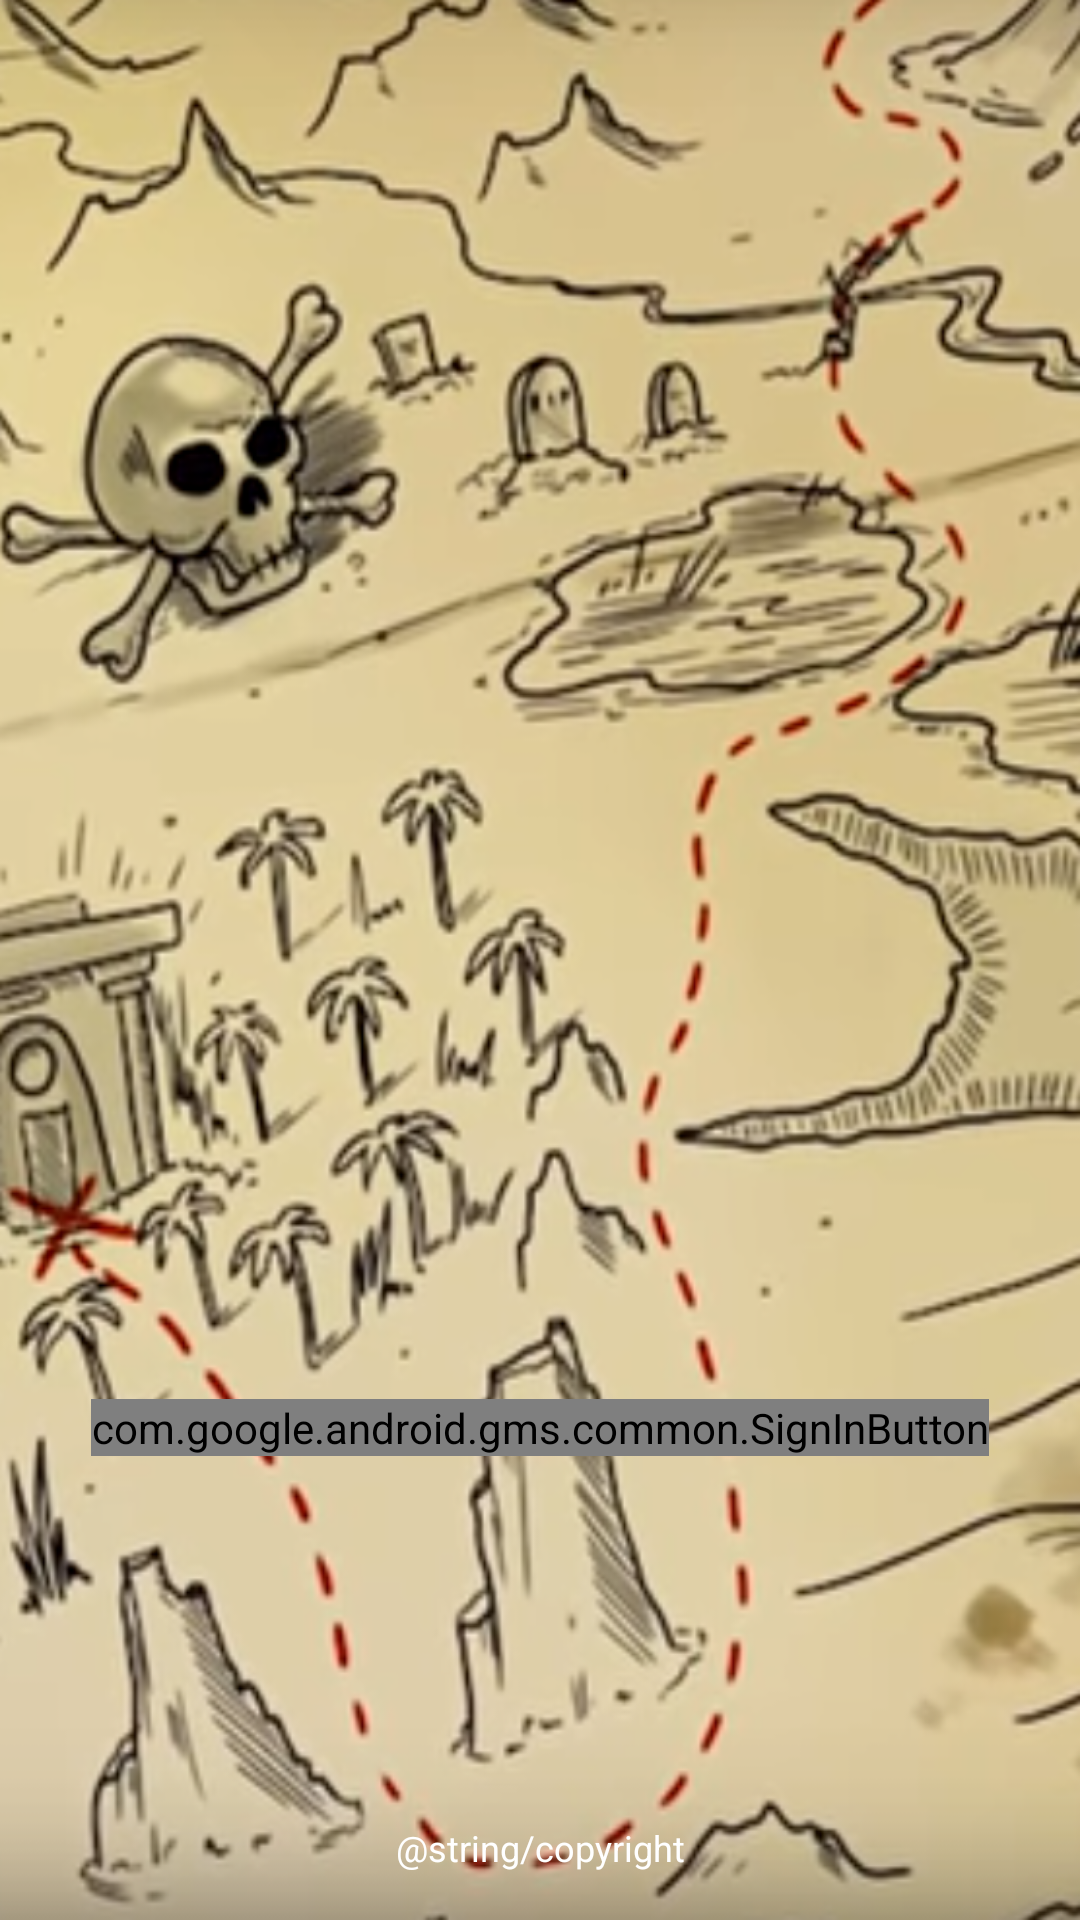

The Android layout XML behind this screen, and the referenced resources:
<!-- AndroidManifest.xml: application theme AppTheme -->
<!-- res/layout/activity_login.xml -->
<?xml version="1.0" encoding="utf-8"?>
<android.support.constraint.ConstraintLayout xmlns:android="http://schemas.android.com/apk/res/android"
    xmlns:app="http://schemas.android.com/apk/res-auto"
    xmlns:tools="http://schemas.android.com/tools"
    android:layout_width="match_parent"
    android:layout_height="match_parent"
    android:background="@drawable/treasure_map">

    <ImageView
        android:id="@+id/login_logo"
        android:layout_width="270dp"
        android:layout_height="200dp"
        android:contentDescription="app logo"
        android:src="@drawable/logo"
        app:layout_constraintBottom_toBottomOf="parent"
        app:layout_constraintEnd_toEndOf="parent"
        app:layout_constraintStart_toStartOf="parent"
        app:layout_constraintTop_toTopOf="parent"
        app:layout_constraintVertical_bias="0.234" />

    <TextView
        android:id="@+id/txtCopyright"
        android:layout_width="wrap_content"
        android:layout_height="wrap_content"
        android:layout_marginBottom="16dp"
        android:text="@string/copyright"
        android:textAlignment="center"
        android:textAllCaps="false"
        android:textColor="@android:color/white"
        android:textSize="12sp"
        app:layout_constraintBottom_toBottomOf="parent"
        app:layout_constraintEnd_toEndOf="parent"
        app:layout_constraintStart_toStartOf="parent" />

    <ProgressBar
        android:id="@+id/login_progress"
        style="?android:attr/progressBarStyleLarge"
        android:layout_width="wrap_content"
        android:layout_height="wrap_content"
        android:indeterminateTint="@android:color/white"
        android:visibility="gone"
        app:layout_constraintBottom_toBottomOf="parent"
        app:layout_constraintEnd_toEndOf="parent"
        app:layout_constraintStart_toStartOf="parent"
        app:layout_constraintTop_toTopOf="parent"
        app:layout_constraintVertical_bias="0.767" />

    <com.google.android.gms.common.SignInButton
        android:id="@+id/sign_in_button"
        android:layout_width="wrap_content"
        android:layout_height="wrap_content"
        app:layout_constraintBottom_toBottomOf="parent"
        app:layout_constraintEnd_toEndOf="parent"
        app:layout_constraintHorizontal_bias="0.502"
        app:layout_constraintStart_toStartOf="parent"
        app:layout_constraintTop_toTopOf="parent"
        app:layout_constraintVertical_bias="0.751">

    </com.google.android.gms.common.SignInButton>

</android.support.constraint.ConstraintLayout>
<!-- resources referenced by this layout -->
<resources>
  <!-- drawable treasure_map: png bitmap (drawable, 555696 bytes) -->
  <style name="AppTheme" parent="Theme.AppCompat.Light.NoActionBar">
          
          <item name="colorPrimary">@color/gray600</item>
          <item name="colorPrimaryDark">@color/gray600Dark</item>
          <item name="colorAccent">@color/blue800Dark</item>
      </style>
  <color name="gray600">#757575</color>
  <color name="gray600Dark">#494949</color>
  <color name="blue800Dark">#003c8f</color>
</resources>
